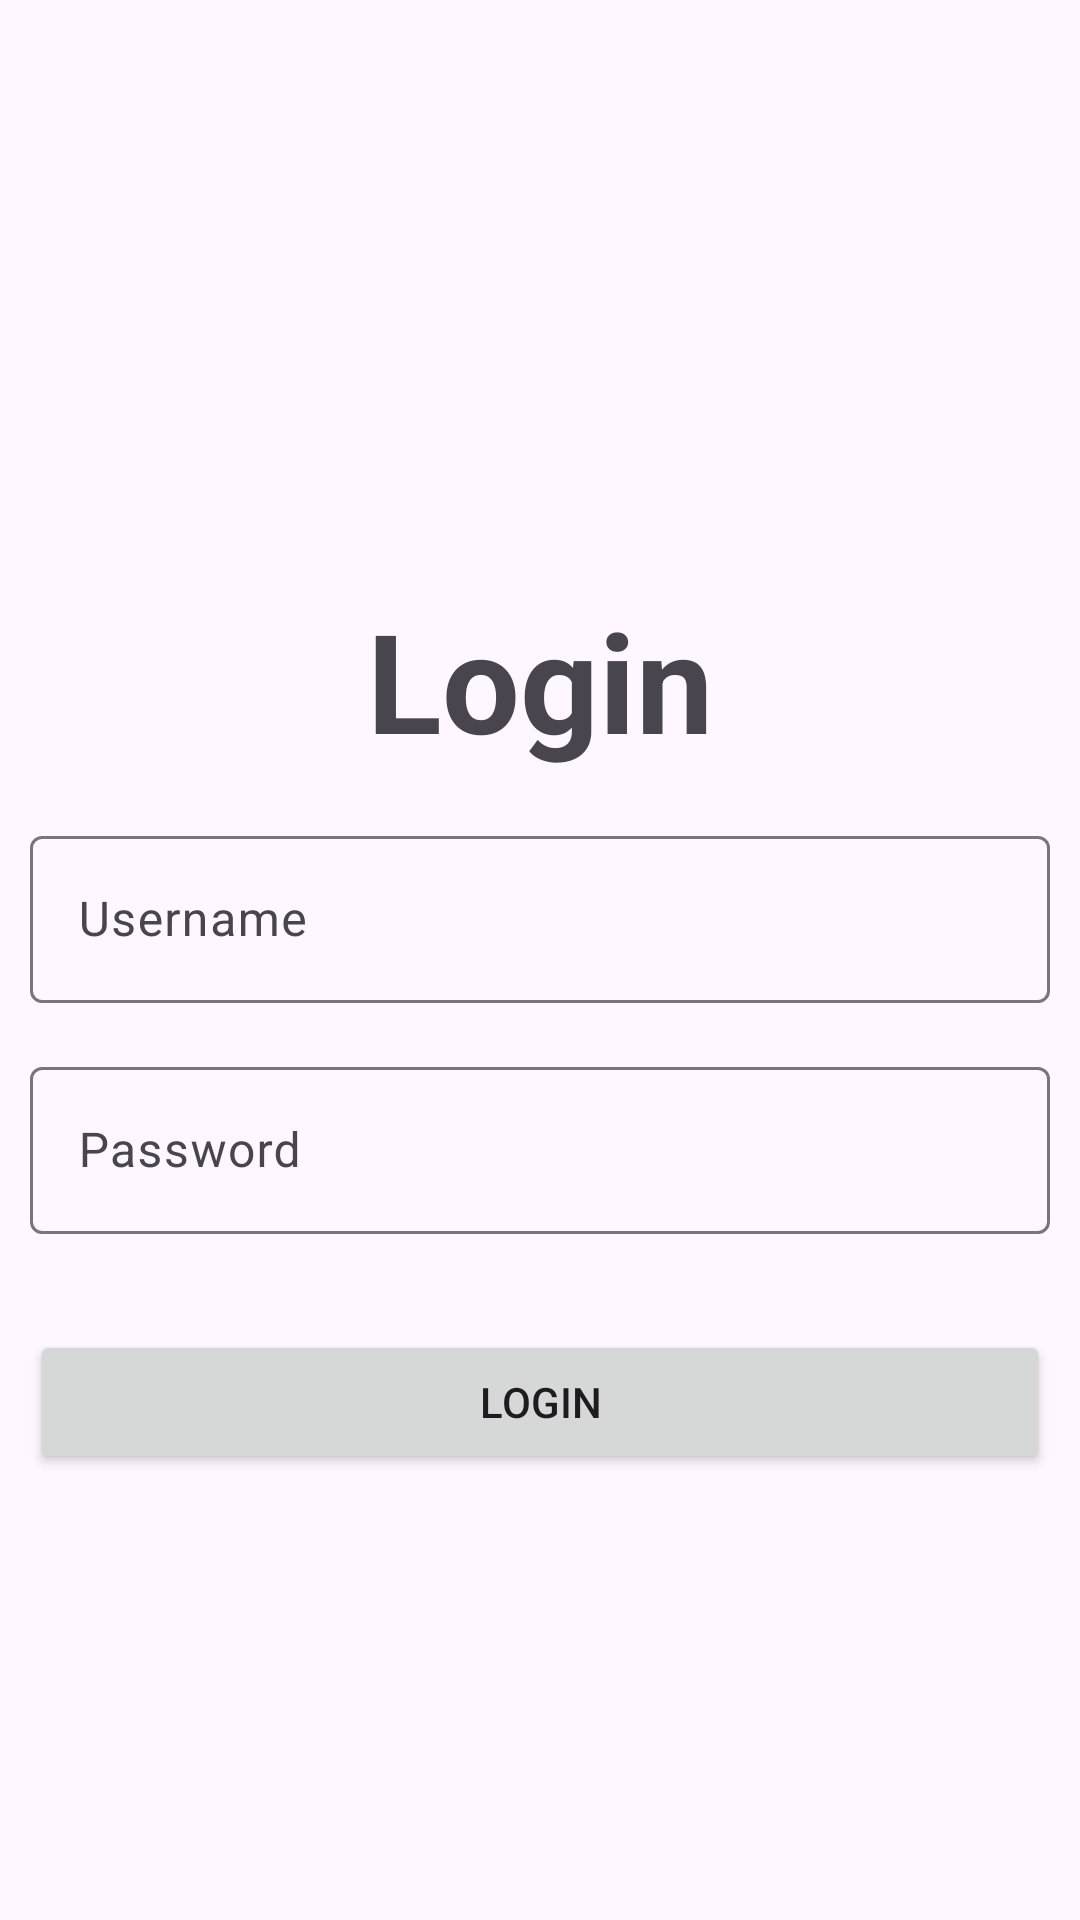

The Android layout XML behind this screen, and the referenced resources:
<!-- AndroidManifest.xml: application theme Theme.UTS_Khan_Mobile_B1 -->
<!-- res/layout/activity_third.xml -->
<?xml version="1.0" encoding="utf-8"?>
<androidx.constraintlayout.widget.ConstraintLayout xmlns:android="http://schemas.android.com/apk/res/android"
    xmlns:app="http://schemas.android.com/apk/res-auto"
    xmlns:tools="http://schemas.android.com/tools"
    android:layout_width="match_parent"
    android:layout_height="match_parent"
    android:padding="10dp"
    tools:context=".MainActivity">
    <androidx.constraintlayout.widget.Guideline
        android:id="@+id/guideline"
        app:layout_constraintGuide_percent="0.3"
        android:layout_width="wrap_content"
        android:layout_height="wrap_content"
        android:orientation="horizontal" />
    <TextView
        android:id="@+id/judul"
        android:layout_width="wrap_content"
        android:layout_height="wrap_content"
        android:text="@string/judul2"
        android:textSize="46dp"
        android:textStyle="bold"
        app:layout_constraintLeft_toLeftOf="parent"
        app:layout_constraintRight_toRightOf="parent"
        app:layout_constraintTop_toBottomOf="@id/guideline"
        tools:ignore="MissingConstraints" />
    <com.google.android.material.textfield.TextInputLayout
        android:id="@+id/layout_username"
        android:layout_width="match_parent"
        android:layout_height="wrap_content"
        android:layout_marginTop="16dp"
        app:layout_constraintTop_toBottomOf="@id/judul">
        <com.google.android.material.textfield.TextInputEditText
            android:layout_width="match_parent"
            android:layout_height="wrap_content"
            android:hint="Username"/>
    </com.google.android.material.textfield.TextInputLayout>
    <com.google.android.material.textfield.TextInputLayout
        android:id="@+id/layout_password"
        android:layout_width="match_parent"
        android:layout_height="wrap_content"
        android:layout_marginTop="16dp"
        app:layout_constraintTop_toBottomOf="@id/layout_username">
        <com.google.android.material.textfield.TextInputEditText
            android:layout_width="match_parent"
            android:layout_height="wrap_content"
            android:inputType="textPassword"
            android:hint="Password"/>
    </com.google.android.material.textfield.TextInputLayout>
    <androidx.appcompat.widget.AppCompatButton
        android:id="@+id/login"
        app:layout_constraintTop_toBottomOf="@id/layout_password"
        android:layout_width="match_parent"
        android:layout_height="wrap_content"
        android:layout_marginTop="32dp"
        android:text="@string/judul2"/>

</androidx.constraintlayout.widget.ConstraintLayout>
<!-- resources referenced by this layout -->
<resources>
  <string name="judul2">Login</string>
  <style name="Theme.UTS_Khan_Mobile_B1" parent="Base.Theme.UTS_Khan_Mobile_B1" />
  <style name="Base.Theme.UTS_Khan_Mobile_B1" parent="Theme.Material3.DayNight.NoActionBar">
          
          
      </style>
</resources>
